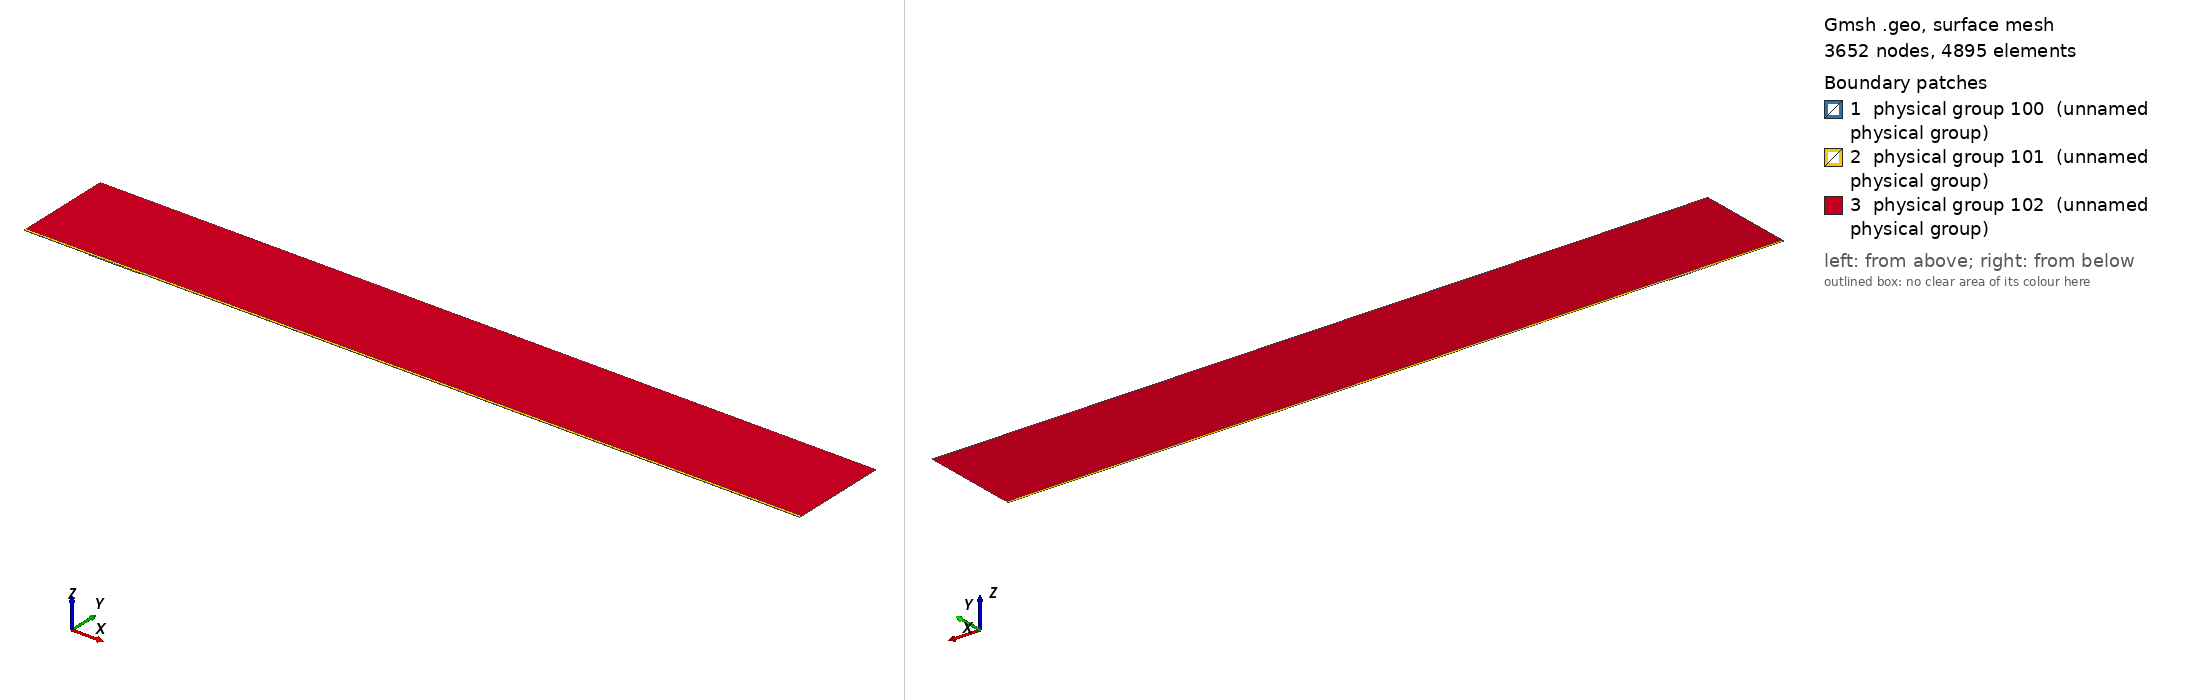

Gmsh geometry script, surface-meshed: 3652 nodes, 4895 surface elements. Boundary patches (legend numbers): 1 physical group 100 (unnamed physical group), 2 physical group 101 (unnamed physical group), 3 physical group 102 (unnamed physical group). Left view from above one corner, right view from below the opposite corner. Legend entries are the model's physical surfaces. The drawing asked Gmsh for element sizes between 1% and 20% of the model's largest extent; the script's own settings can give other sizes.

=== mesh.geo (drawn) ===
// Macro parameters
deltaStar = 1;
D = 1.25 * deltaStar; // depth of the gap 
W = 75 * deltaStar; // width of the gap
r = 16; // length of non-constant quads upstream and downstream of the gap
s = 8; // length of non-constant quads left and right inside the gap
BL = 0.25 * deltaStar; // height of the second layer of quad elements
BL_upper = 3.5 * deltaStar; // height of the third layer of quad elements
x0 = 100 * deltaStar; // x distance from inflow to gap
lengthOutflow = 1000 * deltaStar; // length after the gap
x3 = W + lengthOutflow; // last point of the domain
height = 150 * deltaStar; // height of the triangular region
triagHeightRegion_inflow = height - BL - BL_upper; // height of the triangular region

// Micro parameters
dx = 0.2; // dx of square elements near the leading and trailing edge of the gap (most resolution-demanding points in the domain)
dy = 1.25 * dx; 
size_triag_v_top = 64; // size of the elements in the upper triangular region

// All the value below are between 0 and 1. =1  means the elements are all equal in size. Avoid using values very close to 1, because we dividing by log(p) in the formula.
dy_in_v_right = 1.5; // heighest quad in the upper layer of quads, in the right part of the gap
dy_in_v_left = 1.75; // heighest quad in the upper layer of quads, in the left part of the gap

// fit (check the file scripts/fit_gmsh.py for more details)
p_in_v_left = 1.0335663036230878 - 1.0234149444433507/(W - 0.8098798097181781)^0.5991729377115732; // densitiy concentration of elements inside the gap, vertically, near the left wall.
p_in_v_right = 1.008073572191136 - 1.1471875292840257/(W - 1.2941255994826328)^0.7890392764815325; // densitiy concentration of elements inside the gap, vertically, near the right wall.
p_in_h_bottom = 0.9; // densitiy concentration of elements inside the gap, horizontally. 
p_in_h_top = 0.9; // densitiy concentration of elements inside the gap, horizontally. 

p_out_h = 0.5; // densitiy concentration of elements outside the gap, horizontally.
p_out_h_upper = 0.5; // densitiy concentration of elements outside the gap, horizontally on the upper layer of quads
p_out_v_inflow_dense = 0.8; // densitiy concentration of elements outside the gap, vertically, near the inflow and the gap
p_out_v_inflow_sparse = 0.99; // densitiy concentration of elements outside the gap, vertically, near the inflow and far from the gap
p_out_v_outflow_dense = 0.9; // densitiy concentration of elements outside the gap, vertically, near the outflow and the gap
p_out_v_outflow_sparse = 0.995; // densitiy concentration of elements outside the gap, vertically, near the outflow and far from the gap
p_triag_h_inflow = 0.8; // densitiy concentration of elements in the triangular region of the domain, horizontally.
p_triag_h_outflow = p_triag_h_inflow; // densitiy concentration of elements in the triangular region of the domain, horizontally.

enlarge_triag_inflow = 1.1; // heigher the value, larger the elements in the triangular region near the inflow
enlarge_triag_outflow = 1.1; // heigher the value, larger the elements in the triangular region near the outflow

// Automated parameters 
a_in_v_right = dx / (W / 2);
a_in_v_left = dx / (W / 2);
a_in_h_bottom = dy / (D / 2);
a_in_h_top = dx / (D / 2);
a_out_h = dx / BL;
a_out_v_inflow_dense = dx / r;
a_out_v_outflow_dense = dx / r;

// for the derivation of the formula, see file 20250123_gmshFormula.md in the docs folder
N_in_v_right = Ceil( Log (a_in_v_right / (1 - p_in_v_right + a_in_v_right * p_in_v_right)) / Log(p_in_v_right) );
N_in_v_left = Ceil( Log (a_in_v_left / (1 - p_in_v_left + a_in_v_left * p_in_v_left)) / Log(p_in_v_left) );
N_in_h_bottom = Ceil( Log (a_in_h_bottom / (1 - p_in_h_bottom + a_in_h_bottom * p_in_h_bottom)) / Log(p_in_h_bottom) );
N_in_h_top = Ceil( Log (a_in_h_top / (1 - p_in_h_top + a_in_h_top * p_in_h_top)) / Log(p_in_h_top) );
N_out_h = Ceil( Log (a_out_h / (1 - p_out_h + a_out_h * p_out_h)) / Log(p_out_h) ) + 1; // + 1 is to correct the fact that the distance is too small to properly approximate the dx length
N_out_v_inflow_dense = Ceil( Log (a_out_v_inflow_dense / (1 - p_out_v_inflow_dense + a_out_v_inflow_dense * p_out_v_inflow_dense)) / Log(p_out_v_inflow_dense) );
N_out_v_outflow_dense = Ceil( Log (a_out_v_outflow_dense / (1 - p_out_v_outflow_dense + a_out_v_outflow_dense * p_out_v_outflow_dense)) / Log(p_out_v_outflow_dense) );

p_for_a_out_v_inflow_sparse_computation = p_out_v_inflow_dense;
p_for_a_out_v_outflow_sparse_computation = (p_out_v_outflow_dense + p_out_v_outflow_dense) / 2;
a_out_v_inflow_sparse = r / (x0 - r) * (1 - p_for_a_out_v_inflow_sparse_computation) / (1 - p_for_a_out_v_inflow_sparse_computation^(N_out_v_inflow_dense + 1));
a_out_v_outflow_sparse = r / (lengthOutflow - r) * (1 - p_for_a_out_v_outflow_sparse_computation) / (1 - p_for_a_out_v_outflow_sparse_computation^(N_out_v_outflow_dense + 1));

N_out_v_inflow_sparse = Ceil( Log(a_out_v_inflow_sparse / (1 - p_out_v_inflow_sparse + a_out_v_inflow_sparse * p_out_v_inflow_sparse)) / Log(p_out_v_inflow_sparse) );
N_out_v_outflow_sparse = Ceil( Log(a_out_v_outflow_sparse / (1 - p_out_v_outflow_sparse + a_out_v_outflow_sparse * p_out_v_outflow_sparse)) / Log(p_out_v_outflow_sparse) );


// second layer of quads
a_out_h_upper = (BL) / (BL_upper) * (1 - p_out_h) / (1 - p_out_h^(N_out_h + 1));
N_out_h_upper = Ceil( Log(a_out_h_upper / (1 - p_out_h_upper + a_out_h_upper * p_out_h_upper)) / Log(p_out_h_upper) );

// ---------------------------
// for triangular region
// ---------------------------
a_triag_h_inflow = (BL_upper) / (triagHeightRegion_inflow) * (1 - p_out_h_upper) / (1 - p_out_h_upper^(N_out_h_upper + 1));
a_triag_h_outflow = a_triag_h_inflow;
N_triag_v_top = Ceil( (x3 + x0) / size_triag_v_top ); // we assume p_triag_v = 1, otherwise the formula is different
N_triag_h_inflow = Ceil( Log(a_triag_h_inflow / (1 - p_triag_h_inflow + a_triag_h_inflow * p_triag_h_inflow)) / Log(p_triag_h_inflow) );
N_triag_h_outflow = Ceil( Log(a_triag_h_outflow / (1 - p_triag_h_outflow + a_triag_h_outflow * p_triag_h_outflow)) / Log(p_triag_h_outflow) );
N_triag_h_inflow = Ceil( N_triag_h_inflow / enlarge_triag_inflow );
N_triag_h_outflow = Ceil( N_triag_h_outflow / enlarge_triag_outflow );

Point(1) = {-x0, 0, 0};
Point(2) = {0,0,0};
Point(3) = {0,-D,0};
Point(4) = {W,-D,0};
Point(5) = {W,0,0};
Point(6) = {x3,0,0};
Point(8) = {x3,height,0};
Point(7) = {x3,BL,0};
Point(9) = {-x0,height,0};
Point(10) = {-x0,BL,0};
Point(11) = {0,BL,0};
Point(12) = {W,BL,0};
Point(13) = {W/2,0,0};
Point(14) = {W/2,BL,0};
Point(15) = {0,-D/2,0};
Point(16) = {W/2,-D,0};
Point(17) = {W,-D/2,0};
Point(18) = {-r,0,0};
Point(19) = {-r,BL,0};
Point(20) = {W + r,0,0};
Point(21) = {W + r,BL,0};
Point(22) = {-x0,BL+BL_upper,0};
Point(23) = {-r,BL+BL_upper,0};
Point(24) = {W + r,BL+BL_upper,0};
Point(25) = {x3,BL+BL_upper,0};
Point(26) = {0,BL+BL_upper,0};
Point(27) = {W/2,BL+BL_upper,0};
Point(28) = {W,BL+BL_upper,0};

Line(1) = {1,18};
Line(2) = {2,15};
Line(3) = {3,16};
Line(4) = {4,17};
Line(5) = {5,20};
Line(6) = {6,7};
Line(7) = {7,25};
Line(8) = {8,9};
Line(9) = {9,22};
Line(10) = {10,19};
Line(11) = {10,1};
Line(12) = {11,14};
Line(13) = {12,21};
Line(14) = {2,13};
Line(15) = {15,3};
Line(16) = {16,4};
Line(17) = {17,5};
Line(18) = {13,5};
Line(19) = {14,12};
Line(20) = {18,2};
Line(21) = {20,6};
Line(22) = {21,7};
Line(23) = {19,11};
Line(24) = {22,10};
Line(25) = {25,8};
Line(26) = {25,24};
Line(27) = {22,23};
Line(30) = {23,26};
Line(31) = {26,27};
Line(32) = {27,28};
Line(33) = {28,24};

// outer quads
Curve Loop(1) = {5, 21, 6, -22, -13, -19, -12, -23, -10, 11, 1, 20, 14, 18};
Plane Surface(1) = {1};

// inside gap
Curve Loop(2) = {2, 15, 3, 16, 4, 17, -18, -14};
Plane Surface(2) = {2};

// triangular region
Curve Loop(3) = {-26, 25, 8, 9, 27, 30, 31,32,33};
Plane Surface(3) = {3};

// 3rd layer of quads
Curve Loop(4) = {-24, 27, 30, 31,32,33, -26,-7,-22,-13,-19,-12,-23,-10};

Plane Surface(4) = {4};


// This defines the surfaces that will be meshed with quad elements
Transfinite Surface {1} = {1, 6, 7, 10};
Transfinite Surface {2} = {3, 4, 5, 2}; // number '2' must match the number '2' of plane surface
Transfinite Surface {4} = {7, 25, 22, 10};

Transfinite Curve {18, 16, 19,32} = N_in_v_right Using Progression p_in_v_right;
Transfinite Curve {-14, -3, -12, -31} = N_in_v_left Using Progression p_in_v_left;

Transfinite Curve {15, -4} = N_in_h_bottom Using Progression p_in_h_bottom;
Transfinite Curve {-2, 17} = N_in_h_top Using Progression p_in_h_top;


Transfinite Curve {11, -6} = N_out_h Using Progression p_out_h;
Transfinite Curve {24, 28, 29, -7} = N_out_h_upper Using Progression p_out_h_upper;
Transfinite Curve {10, 1, 27} = N_out_v_inflow_sparse Using Progression p_out_v_inflow_sparse;
Transfinite Curve {20, 23, 30} = N_out_v_inflow_dense Using Progression p_out_v_inflow_dense;
Transfinite Curve {-21, -22, 26} = N_out_v_outflow_sparse Using Progression p_out_v_outflow_sparse;
Transfinite Curve {-5, -13,-33} = N_out_v_outflow_dense Using Progression p_out_v_outflow_dense;

Recombine Surface {1, 2, 4};

// for triangluar region
Transfinite Curve {8} = N_triag_v_top Using Progression 1;
Transfinite Curve {-25} = N_triag_h_outflow Using Progression p_triag_h_outflow;
Transfinite Curve {9} = N_triag_h_inflow Using Progression p_triag_h_inflow;


// defining boundary
Physical Curve(1) = {9,24,11}; // inlet
Physical Curve(2) = {7,25,6}; // outlet
Physical Curve(3) = {8}; // top
Physical Curve(4) = {1, 20, 2, 15, 3, 16, 4, 17, 5, 21}; // wall


Physical Surface(100) = {1};
Physical Surface(101) = {2, 4};
Physical Surface(102) = {3};
